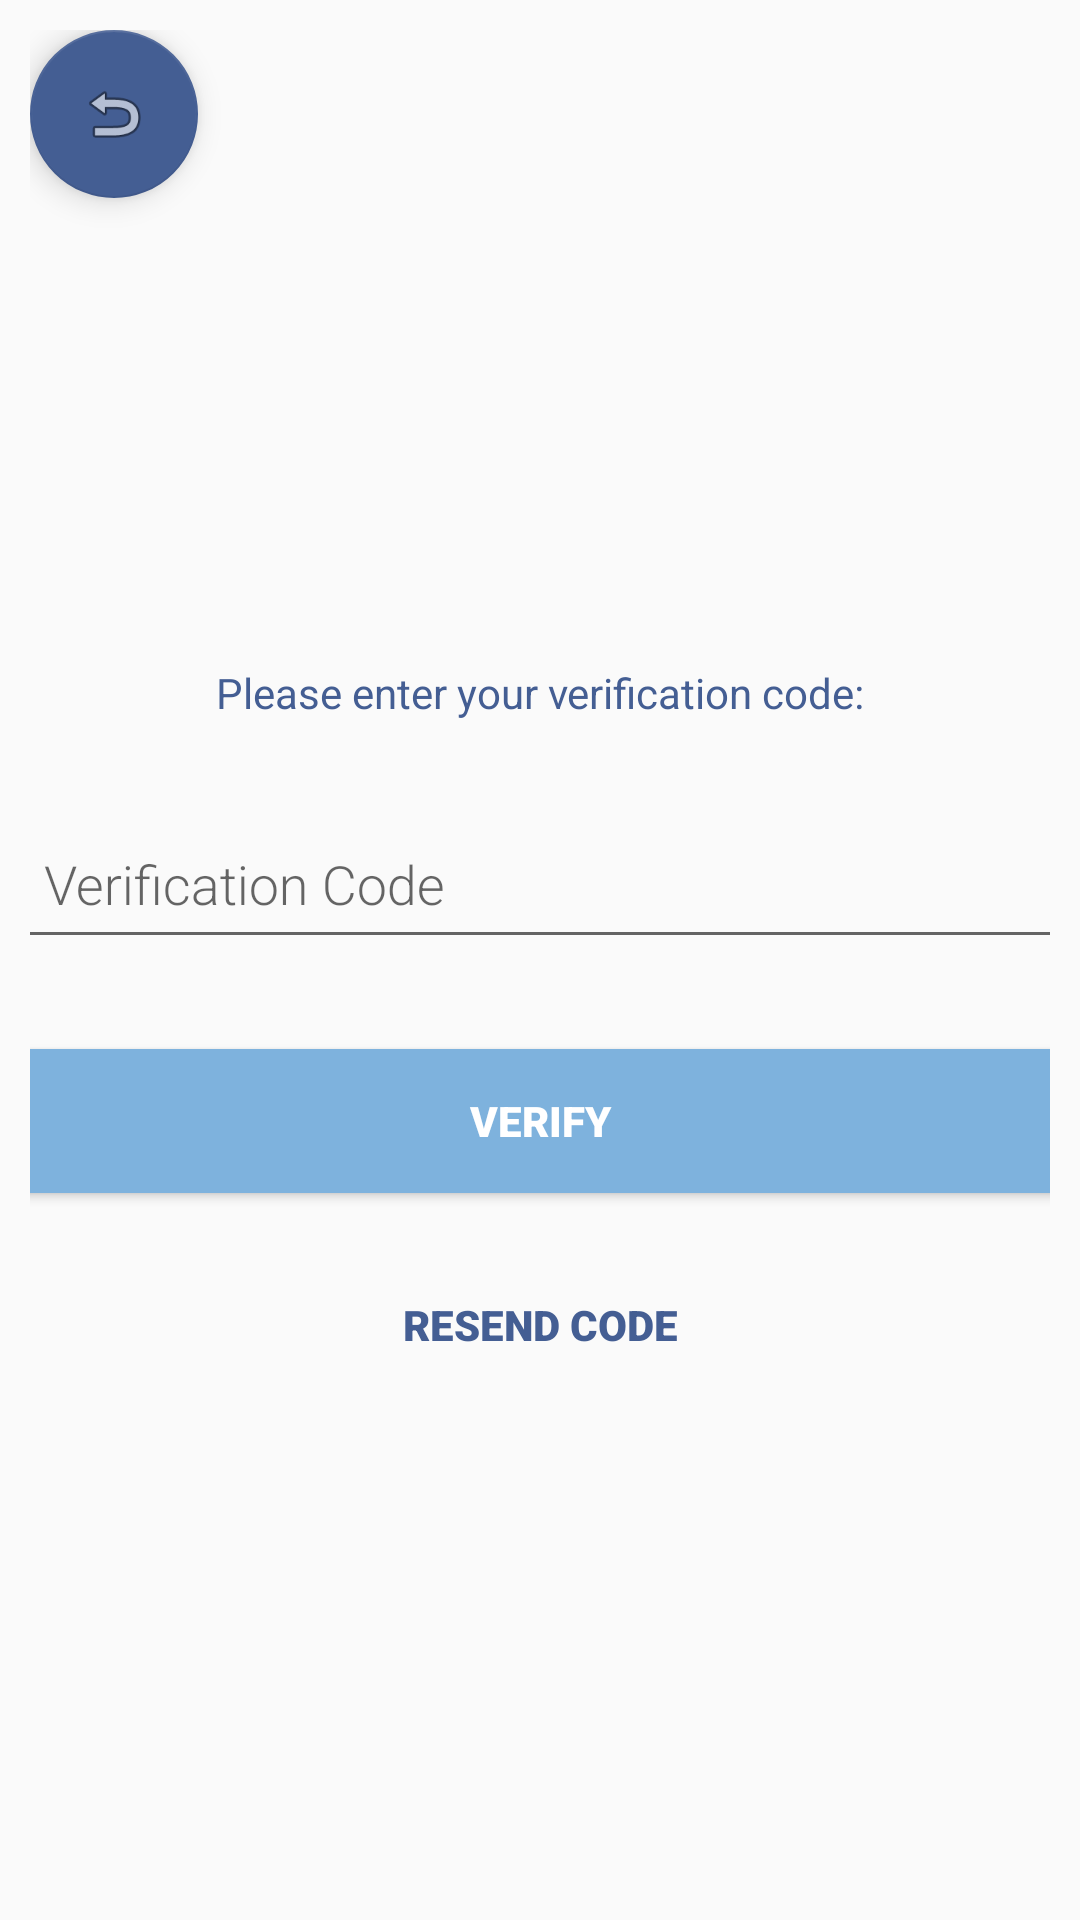

Produce the Android XML layout that renders to this screen, including the resource entries it uses.
<!-- AndroidManifest.xml: application theme AppTheme.NoActionBar -->
<!-- res/layout/activity_email_verify.xml -->
<?xml version="1.0" encoding="utf-8"?>
<LinearLayout xmlns:android="http://schemas.android.com/apk/res/android"
    xmlns:app="http://schemas.android.com/apk/res-auto"
    android:orientation="vertical"
    android:layout_width="match_parent"
    android:layout_height="match_parent"
    android:padding="10dp"
    android:gravity="center">

    <android.support.design.widget.FloatingActionButton
        android:id="@+id/EmailVerifyHome"
        android:layout_width="wrap_content"
        android:layout_height="wrap_content"
        android:layout_gravity="top|start"
        android:layout_margin="@dimen/fab_margin"
        app:srcCompat="@android:drawable/ic_menu_revert"
        app:backgroundTint="@color/queenBlue"/>

    <LinearLayout
        android:layout_width="355dp"
        android:layout_height="match_parent"
        android:gravity="center"
        android:orientation="vertical">

        <TextView
            android:id="@+id/textView3"
            android:layout_width="match_parent"
            android:layout_height="wrap_content"
            android:gravity="center"
            android:padding="20dp"
            android:textColor="@color/queenBlue"
            android:text="Please enter your verification code:"/>

    <android.support.design.widget.TextInputLayout
        android:id="@+id/verify_code"
        android:layout_height="wrap_content"
        android:layout_width="355dp"
        android:orientation="vertical"
        android:layout_marginBottom="30dp">

        <EditText
            android:layout_width="355dp"
            android:layout_height="wrap_content"
            android:fontFamily="sans-serif-light"
            android:ems="10"
            android:padding="12dp"
            android:inputType="number"
            android:hint="Verification Code" />

    </android.support.design.widget.TextInputLayout>

    <Button
        android:id="@+id/btnVerify"
        android:layout_width="355dp"
        android:layout_height="wrap_content"
        android:fontFamily="sans-serif-black"
        android:background="@color/lightBlue"
        android:textColor="@color/white"
        android:text="Verify"/>

    <Button
        android:layout_width="355dp"
        android:layout_height="wrap_content"
        android:fontFamily="sans-serif-black"
        android:layout_marginTop="20dp"
        android:background="@null"
        android:textColor="@color/queenBlue"
        android:text="Resend Code"
        android:id="@+id/btnResendCode" />

    <TextView
        android:id="@+id/otpCountDown"
        android:layout_width="355dp"
        android:fontFamily="sans-serif-black"
        android:layout_height="wrap_content"
        android:layout_marginTop="10dp"
        android:gravity="center"/>
    </LinearLayout>
</LinearLayout>
<!-- resources referenced by this layout -->
<resources>
  <color name="lightBlue">#7EB2DD</color>
  <color name="queenBlue">#445E93</color>
  <color name="white">#FFFFFF</color>
  <style name="AppTheme.NoActionBar" parent="Theme.AppCompat.Light.DarkActionBar">
          <item name="windowActionBar">false</item>
          <item name="windowNoTitle">true</item>
          <item name="android:windowFullscreen">true</item>
      </style>
</resources>
